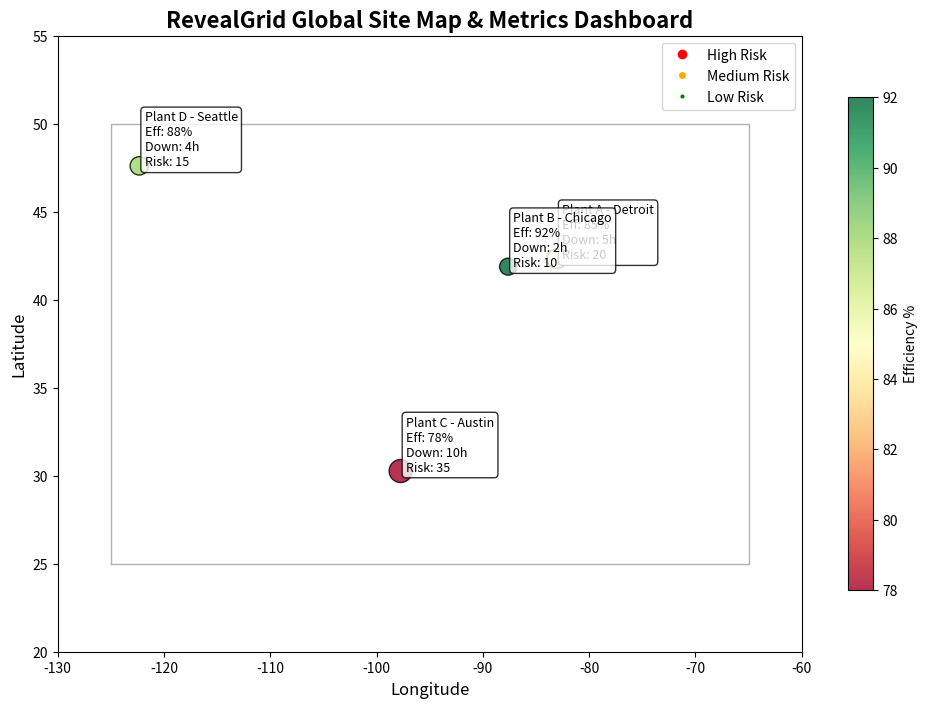
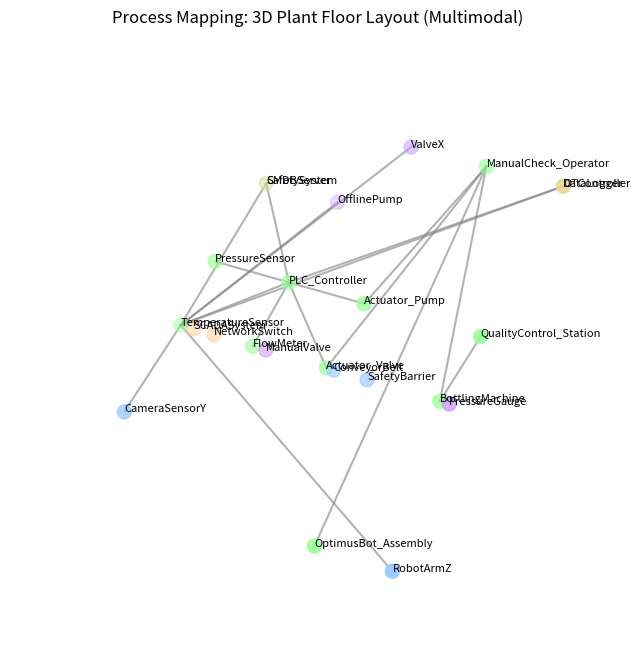
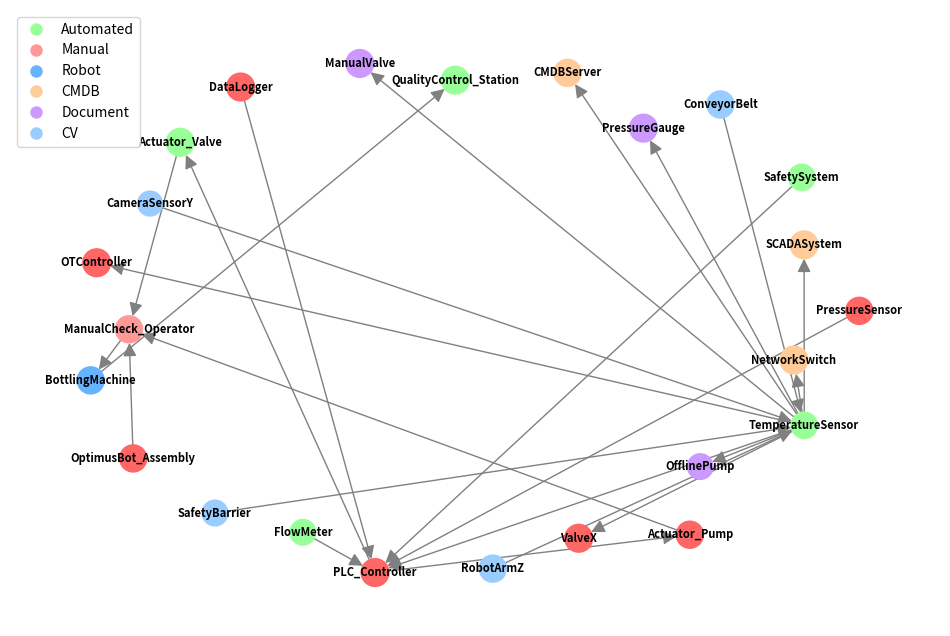

Write the Python code that produced these figures, in order.
import networkx as nx
import random
import matplotlib.pyplot as plt
from mpl_toolkits.mplot3d import Axes3D
import io
import base64
import sympy as sp
import numpy as np
from typing import Dict, List, Tuple, Any
import json
from datetime import datetime, timedelta

# Simulated site data (user-inputtable; lat/lon, metrics aggregated from world models)
sites = {
    'Plant A - Detroit': {'lat': 42.3314, 'lon': -83.0458, 'efficiency': 85, 'downtime': 5, 'risk_score': 20},
    'Plant B - Chicago': {'lat': 41.8781, 'lon': -87.6298, 'efficiency': 92, 'downtime': 2, 'risk_score': 10},
    'Plant C - Austin': {'lat': 30.2672, 'lon': -97.7431, 'efficiency': 78, 'downtime': 10, 'risk_score': 35},
    'Plant D - Seattle': {'lat': 47.6062, 'lon': -122.3321, 'efficiency': 88, 'downtime': 4, 'risk_score': 15}
}

# New: Initial Setup Wizard Sim (Integrations/Uploads/CV Config)
def initial_setup_wizard(G):
    """
    Simulate user-friendly setup: Sync CMDB (API pull), upload docs, config CV—add assets early.
    """
    print("🔧 Initial Setup Wizard - Hybrid Asset Discovery")
    
    # CMDB Sync Sim (e.g., API call to ServiceNow)
    print("📡 Syncing with CMDB (ServiceNow/ServiceNow)...")
    synced_assets = ['CMDBServer', 'OTController', 'SCADASystem', 'NetworkSwitch']  # From 'API'
    for asset in synced_assets:
        G.add_node(asset, type='synced', latency=random.randint(1, 10), source='cmdb',
                   criticality=random.choice(['high', 'medium', 'low']),
                   last_maintenance=datetime.now() - timedelta(days=random.randint(0, 365)),
                   failure_probability=random.uniform(0.01, 0.3))
        if G.nodes:
            G.add_edge(list(G.nodes)[0], asset)
    print(f"   ✅ Synced {len(synced_assets)} assets from CMDB")
    
    # Upload Doc (P&ID/PDF parsing)
    print("📄 Processing uploaded documents...")
    G = upload_document(G, "dummy P&ID")
    
    # CV Config (Computer Vision for asset detection)
    print("📷 Configuring computer vision...")
    G = cv_asset_detection(G)
    
    print("✅ Setup Complete: Added synced/uploaded/visual assets to world model.")
    return G

# Document Upload and Parsing
def upload_document(G, doc_content):
    """Simulate document parsing (P&ID, PDFs, etc.)"""
    extracted_assets = ['OfflinePump', 'ValveX', 'ManualValve', 'PressureGauge']
    for asset in extracted_assets:
        G.add_node(asset, type='offline', latency=random.randint(1, 10), source='document',
                   criticality=random.choice(['high', 'medium', 'low']),
                   last_maintenance=datetime.now() - timedelta(days=random.randint(0, 365)),
                   failure_probability=random.uniform(0.01, 0.3))
        if G.nodes:
            G.add_edge(list(G.nodes)[0], asset)
    print(f"   ✅ Extracted {len(extracted_assets)} assets from documents")
    return G

# CV Asset Detection
def cv_asset_detection(G, image_data=None):
    """Simulate computer vision for asset detection"""
    # Simulate PyTorch model for CV
    detected_assets = ['CameraSensorY', 'RobotArmZ', 'ConveyorBelt', 'SafetyBarrier']
    for asset in detected_assets:
        G.add_node(asset, type='visual', latency=random.randint(1, 10), source='cv',
                   criticality=random.choice(['high', 'medium', 'low']),
                   last_maintenance=datetime.now() - timedelta(days=random.randint(0, 365)),
                   failure_probability=random.uniform(0.01, 0.3))
        if G.nodes:
            G.add_edge(asset, list(G.nodes)[0])
    print(f"   ✅ Detected {len(detected_assets)} assets via computer vision")
    return G

# Generate Site Map Visualization
def generate_site_map(return_base64=True, drill_down_site=None):
    """Generate global site map with metrics and drill-down capability"""
    fig, ax = plt.subplots(figsize=(12, 8))
    ax.set_title('RevealGrid Global Site Map & Metrics Dashboard', fontsize=16, fontweight='bold')
    ax.set_xlabel('Longitude', fontsize=12)
    ax.set_ylabel('Latitude', fontsize=12)
    ax.set_xlim(-130, -60)
    ax.set_ylim(20, 55)
    
    # Add US outline (simplified)
    us_outline = np.array([
        [-125, 25], [-125, 50], [-65, 50], [-65, 25], [-125, 25]
    ])
    ax.plot(us_outline[:, 0], us_outline[:, 1], 'k-', alpha=0.3, linewidth=1)
    
    # Plot sites with efficiency-based coloring
    lats = [data['lat'] for data in sites.values()]
    lons = [data['lon'] for data in sites.values()]
    effs = [data['efficiency'] for data in sites.values()]
    risks = [data['risk_score'] for data in sites.values()]
    
    # Size based on risk (larger = higher risk)
    sizes = [100 + risk * 5 for risk in risks]
    
    scatter = ax.scatter(lons, lats, c=effs, cmap='RdYlGn', s=sizes, alpha=0.8, edgecolors='black')
    
    # Add site labels with metrics
    for name, data in sites.items():
        ax.annotate(
            f"{name}\nEff: {data['efficiency']}%\nDown: {data['downtime']}h\nRisk: {data['risk_score']}",
            (data['lon'] + 0.5, data['lat']),
            fontsize=9,
            bbox=dict(boxstyle="round,pad=0.3", facecolor='white', alpha=0.8)
        )
    
    plt.colorbar(scatter, label='Efficiency %', shrink=0.8)
    
    # Add legend for risk levels
    legend_elements = [
        plt.Line2D([0], [0], marker='o', color='w', markerfacecolor='red', markersize=8, label='High Risk'),
        plt.Line2D([0], [0], marker='o', color='w', markerfacecolor='orange', markersize=6, label='Medium Risk'),
        plt.Line2D([0], [0], marker='o', color='w', markerfacecolor='green', markersize=4, label='Low Risk')
    ]
    ax.legend(handles=legend_elements, loc='upper right')
    
    if return_base64:
        img_buf = io.BytesIO()
        plt.savefig(img_buf, format='png', dpi=150, bbox_inches='tight')
        img_buf.seek(0)
        img_base64 = base64.b64encode(img_buf.read()).decode('utf-8')
        plt.close()
        return img_base64
    plt.close()
    
    # Simulate drill-down: If site selected, print granular placeholder
    if drill_down_site and drill_down_site in sites:
        print(f"\n🔍 Drilling down to {drill_down_site}:")
        print(f"   Location: {sites[drill_down_site]['lat']:.4f}, {sites[drill_down_site]['lon']:.4f}")
        print(f"   Efficiency: {sites[drill_down_site]['efficiency']}%")
        print(f"   Downtime: {sites[drill_down_site]['downtime']} hours")
        print(f"   Risk Score: {sites[drill_down_site]['risk_score']}")
        
        # Call other functions for granular view (e.g., graph for that site)
        graph = create_sample_graph()  # Placeholder; customize per site
        graph = initial_setup_wizard(graph)  # Run setup for hybrid
        print("\n📊 Site Assets (Hybrid):", discover_assets())
        recs, risks = recommend_automation(graph, use_rl_sim=True)
        print(f"\n⚡ Site Recommendations: {len(recs)}")
        for rec in recs:
            print(f"   - {rec['action']}")
        print(f"\n⚠️  Site Risks: {len(risks)}")
        for risk in risks:
            print(f"   - {risk['description']}")

# Enhanced workflow graph with more realistic OT components
def create_sample_graph():
    G = nx.DiGraph()
    nodes = [
        'TemperatureSensor', 'PressureSensor', 'FlowMeter', 'PLC_Controller', 
        'Actuator_Valve', 'Actuator_Pump', 'ManualCheck_Operator', 'BottlingMachine', 
        'QualityControl_Station', 'OptimusBot_Assembly', 'SafetySystem', 'DataLogger'
    ]
    
    edges = [
        ('TemperatureSensor', 'PLC_Controller'), ('PressureSensor', 'PLC_Controller'),
        ('FlowMeter', 'PLC_Controller'), ('PLC_Controller', 'Actuator_Valve'),
        ('PLC_Controller', 'Actuator_Pump'), ('Actuator_Valve', 'ManualCheck_Operator'),
        ('Actuator_Pump', 'ManualCheck_Operator'), ('ManualCheck_Operator', 'BottlingMachine'),
        ('BottlingMachine', 'QualityControl_Station'), ('OptimusBot_Assembly', 'ManualCheck_Operator'),
        ('SafetySystem', 'PLC_Controller'), ('DataLogger', 'PLC_Controller')
    ]
    
    G.add_edges_from(edges)
    
    # Enhanced node attributes
    for node in nodes:
        G.nodes[node]['type'] = 'manual' if 'Manual' in node else ('robot' if 'Bot' in node else 'automated')
        G.nodes[node]['latency'] = random.randint(1, 15)
        G.nodes[node]['criticality'] = random.choice(['high', 'medium', 'low'])
        G.nodes[node]['last_maintenance'] = datetime.now() - timedelta(days=random.randint(0, 365))
        G.nodes[node]['failure_probability'] = random.uniform(0.01, 0.3)
        G.nodes[node]['source'] = 'auto_discovery'
        
    return G

# Enhanced automation recommendations with anomaly detection
def recommend_automation(G, use_rl_sim=False):
    recommendations = []
    risk_insights = []
    anomalies = []
    
    # Anomaly detection using statistical analysis
    latencies = [G.nodes[node]['latency'] for node in G.nodes]
    mean_lat = np.mean(latencies)
    std_lat = np.std(latencies)
    
    for node in G.nodes:
        node_data = G.nodes[node]
        
        # Anomaly detection
        if node_data['latency'] > mean_lat + 2 * std_lat:
            anomalies.append({
                'node': node,
                'anomaly_type': 'high_latency',
                'severity': 'high',
                'description': f"Anomaly detected in '{node}': High latency ({node_data['latency']})—potential vulnerability."
            })
        
        # Risk assessment
        if node_data['latency'] > 8:
            risk_insights.append({
                'node': node,
                'risk_type': 'high_latency',
                'severity': 'high',
                'description': f"Node {node} has latency {node_data['latency']} - potential bottleneck"
            })
        
        if node_data.get('failure_probability', 0) > 0.2:
            risk_insights.append({
                'node': node,
                'risk_type': 'high_failure_risk',
                'severity': 'medium',
                'description': f"Node {node} has {node_data.get('failure_probability', 0):.2%} failure probability"
            })
        
        # Automation recommendations (including hybrid sources)
        if (node_data['type'] == 'manual' or node_data['latency'] > 5 or 
            node_data['criticality'] == 'high' or 
            'offline' in node_data.get('type', '') or 
            'visual' in node_data.get('type', '') or 
            'synced' in node_data.get('type', '')):
            
            predecessors = list(G.predecessors(node))
            successors = list(G.successors(node))
            
            if predecessors and successors:
                latency_reduction = min(node_data['latency'] * 0.7, 8)
                source_info = f" (from {node_data.get('source', 'auto_discovery')})"
                
                base_rec = {
                    'node': node,
                    'action': f"Automate '{node}'{source_info} by bridging {predecessors[0]} to {successors[0]} with AI relay",
                    'expected_latency_reduction': f"{latency_reduction:.1f}s",
                    'priority': 'high' if node_data['criticality'] == 'high' else 'medium',
                    'type': 'automation_gap',
                    'source': node_data.get('source', 'auto_discovery')
                }
                
                if use_rl_sim:
                    reward = random.uniform(0.7, 1.0)
                    base_rec['rl_reward'] = reward
                    base_rec['action'] += f" (RL-sim reward: {reward:.2f}—empowers operator sovereignty)"
                
                recommendations.append(base_rec)
    
    return recommendations, risk_insights, anomalies

# Enhanced world model with LSTM-like predictions
class SimpleLSTMPredictor:
    def __init__(self, sequence_length=5):
        self.sequence_length = sequence_length
        self.history = []
    
    def predict(self, current_value, trend_factor=0.1):
        """Simple LSTM-like prediction using moving average and trend"""
        self.history.append(current_value)
        if len(self.history) > self.sequence_length:
            self.history.pop(0)
        
        if len(self.history) < 2:
            return current_value
        
        # Simple trend calculation
        trend = (self.history[-1] - self.history[0]) / len(self.history)
        prediction = current_value + trend * trend_factor
        
        return max(1, prediction)  # Ensure positive latency

# Enhanced world model simulation
def build_world_model(G, steps=5):
    sim_results = {
        "initial_latency": sum(G.nodes[n]['latency'] for n in G.nodes),
        "initial_efficiency": 1 / sum(G.nodes[n]['latency'] for n in G.nodes),
        "predictions": {},
        "optimization_steps": [],
        "hybrid_sources": {}
    }
    
    # Track hybrid sources
    sources = {}
    for node in G.nodes:
        source = G.nodes[node].get('source', 'auto_discovery')
        sources[source] = sources.get(source, 0) + 1
    sim_results["hybrid_sources"] = sources
    
    t = sp.symbols('t')  # Time for physics sim
    predictor = SimpleLSTMPredictor()
    
    for step in range(steps):
        step_data = {
            "step": step + 1,
            "total_latency": 0,
            "node_updates": {},
            "efficiency": 0,
            "physics_eq": None
        }
        
        # Update node latencies based on optimization
        for node in G.nodes:
            current_latency = G.nodes[node]['latency']
            
            # Apply optimization if node is high-latency
            if current_latency > 5:
                reduction = min(random.randint(1, 3), current_latency - 1)
                G.nodes[node]['latency'] = current_latency - reduction
                step_data["node_updates"][node] = {
                    "old_latency": current_latency,
                    "new_latency": G.nodes[node]['latency'],
                    "reduction": reduction
                }
            
            step_data["total_latency"] += G.nodes[node]['latency']
        
        # Calculate efficiency
        step_data["efficiency"] = 1 / step_data["total_latency"]
        step_data["physics_eq"] = 1 / (step_data["total_latency"] * t)
        
        # LSTM-like prediction for next step
        predicted_latency = predictor.predict(step_data["total_latency"])
        sim_results["predictions"][f"step_{step+1}_predicted"] = predicted_latency
        
        sim_results["optimization_steps"].append(step_data)
    
    return sim_results

# Enhanced visualization with hybrid source indicators
def visualize_graph(G, risk_insights=None):
    fig, ax = plt.subplots(figsize=(12, 8))
    pos = nx.spring_layout(G, k=3, iterations=50)
    
    # Color nodes based on type and source
    node_colors = []
    node_sizes = []
    
    for node in G.nodes:
        node_data = G.nodes[node]
        
        # Color by type
        if node_data['type'] == 'manual':
            color = '#ff9999'  # Red for manual
        elif node_data['type'] == 'robot':
            color = '#66b3ff'  # Blue for robot
        else:
            color = '#99ff99'  # Green for automated
        
        # Adjust color based on source
        source = node_data.get('source', 'auto_discovery')
        if source == 'cmdb':
            color = '#ffcc99'  # Orange for CMDB
        elif source == 'document':
            color = '#cc99ff'  # Purple for document
        elif source == 'cv':
            color = '#99ccff'  # Light blue for CV
        
        # Adjust color based on risk
        if risk_insights:
            for risk in risk_insights:
                if risk['node'] == node and risk['severity'] == 'high':
                    color = '#ff6666'  # Darker red for high risk
                    break
        
        node_colors.append(color)
        node_sizes.append(300 + G.nodes[node]['latency'] * 20)
    
    # Draw the graph
    nx.draw(G, pos, 
            node_color=node_colors,
            node_size=node_sizes,
            with_labels=True,
            edge_color='gray',
            arrows=True,
            arrowsize=20,
            font_size=8,
            font_weight='bold',
            ax=ax)
    
    # Add legend
    legend_elements = [
        plt.Line2D([0], [0], marker='o', color='w', markerfacecolor='#99ff99', markersize=10, label='Automated'),
        plt.Line2D([0], [0], marker='o', color='w', markerfacecolor='#ff9999', markersize=10, label='Manual'),
        plt.Line2D([0], [0], marker='o', color='w', markerfacecolor='#66b3ff', markersize=10, label='Robot'),
        plt.Line2D([0], [0], marker='o', color='w', markerfacecolor='#ffcc99', markersize=10, label='CMDB'),
        plt.Line2D([0], [0], marker='o', color='w', markerfacecolor='#cc99ff', markersize=10, label='Document'),
        plt.Line2D([0], [0], marker='o', color='w', markerfacecolor='#99ccff', markersize=10, label='CV')
    ]
    ax.legend(handles=legend_elements, loc='upper left')
    
    img_buf = io.BytesIO()
    plt.savefig(img_buf, format='png', dpi=150, bbox_inches='tight')
    img_buf.seek(0)
    img_base64 = base64.b64encode(img_buf.read()).decode('utf-8')
    plt.close()
    
    return img_base64

# Visualize Process Mapping with different styles
def visualize_process_mapping(G, style='plant_floor', return_base64=True):
    """Enhanced process mapping with multiple visualization styles"""
    if style == '3d_plant_floor':
        fig = plt.figure(figsize=(12, 8))
        ax = fig.add_subplot(111, projection='3d')
        
        # 3D positions for plant floor layout
        pos_3d = {
            'TemperatureSensor': (0, 0, 0),
            'PressureSensor': (1, 0, 1),
            'FlowMeter': (2, 0, 0),
            'PLC_Controller': (3, 0, 1),
            'Actuator_Valve': (4, 0, 0),
            'Actuator_Pump': (5, 0, 1),
            'ManualCheck_Operator': (6, 1, 2),
            'BottlingMachine': (7, 0, 0),
            'QualityControl_Station': (8, 0, 1),
            'OptimusBot_Assembly': (6, -1, -1),
            'SafetySystem': (0, 1, 1),
            'DataLogger': (8, 1, 2),
            'OfflinePump': (2, 1, 1),
            'ValveX': (4, 1, 2),
            'CameraSensorY': (1, -1, 0),
            'RobotArmZ': (8, -1, -1),
            'CMDBServer': (0, 1, 1),
            'OTController': (8, 1, 2)
        }
        
        xs = [pos_3d.get(n, (random.uniform(0,8), random.uniform(-1,1), random.uniform(-1,2)))[0] for n in G.nodes]
        ys = [pos_3d.get(n, (0,0,0))[1] for n in G.nodes]
        zs = [pos_3d.get(n, (0,0,0))[2] for n in G.nodes]
        
        # Color by source
        colors = []
        for node in G.nodes:
            source = G.nodes[node].get('source', 'auto_discovery')
            if source == 'cmdb':
                colors.append('#ffcc99')
            elif source == 'document':
                colors.append('#cc99ff')
            elif source == 'cv':
                colors.append('#99ccff')
            else:
                colors.append('#99ff99')
        
        ax.scatter(xs, ys, zs, c=colors, s=100)
        
        # Draw edges
        for edge in G.edges:
            if edge[0] in pos_3d and edge[1] in pos_3d:
                x = [pos_3d[edge[0]][0], pos_3d[edge[1]][0]]
                y = [pos_3d[edge[0]][1], pos_3d[edge[1]][1]]
                z = [pos_3d[edge[0]][2], pos_3d[edge[1]][2]]
                ax.plot(x, y, z, 'gray', alpha=0.6)
        
        # Add labels
        for i, node in enumerate(G.nodes):
            ax.text(xs[i], ys[i], zs[i], node, fontsize=8)
        
        ax.set_title('Process Mapping: 3D Plant Floor Layout (Multimodal)')
        ax.set_axis_off()
        
    elif style == 'scatterplot':
        fig, ax = plt.subplots(figsize=(12, 8))
        
        node_list = list(G.nodes)
        x = range(len(node_list))
        y = [G.nodes[node]['latency'] for node in node_list]
        sources = [G.nodes[node].get('source', 'auto_discovery') for node in node_list]
        
        # Color by source
        color_map = {
            'auto_discovery': 'blue',
            'cmdb': 'orange', 
            'document': 'purple',
            'cv': 'lightblue'
        }
        colors = [color_map.get(s, 'gray') for s in sources]
        
        ax.scatter(x, y, c=colors, s=100, alpha=0.7)
        
        # Add labels
        for i, node in enumerate(node_list):
            ax.text(x[i] + 0.1, y[i], node, fontsize=8)
        
        # Add source means
        source_means = {}
        for source in set(sources):
            source_y = [y[i] for i in range(len(sources)) if sources[i] == source]
            if source_y:
                source_means[source] = np.mean(source_y)
                ax.axhline(source_means[source], color=color_map.get(source, 'gray'), 
                          linestyle='--', alpha=0.5, label=f'{source} mean')
        
        ax.legend()
        ax.set_title('Process Mapping: Scatterplot (Latency vs. Node with Source Clustering)')
        ax.set_xlabel('Node Order')
        ax.set_ylabel('Latency')
        
    else:  # Default plant floor 2D
        fig, ax = plt.subplots(figsize=(12, 8))
        
        pos = nx.spring_layout(G, k=2, iterations=50)
        nx.draw(G, pos, with_labels=True, node_color='lightblue', 
                edge_color='gray', ax=ax, node_size=1000, font_size=8)
        ax.set_title('Process Mapping: Plant Floor Layout (2D)')
        ax.set_axis_off()
    
    if return_base64:
        img_buf = io.BytesIO()
        plt.savefig(img_buf, format='png', dpi=150, bbox_inches='tight')
        img_buf.seek(0)
        img_base64 = base64.b64encode(img_buf.read()).decode('utf-8')
        plt.close()
        return img_base64
    plt.close()

# Enhanced asset discovery with hybrid sources
def discover_assets():
    asset_categories = {
        'sensors': ['TemperatureSensor', 'PressureSensor', 'FlowMeter', 'LevelSensor', 'VibrationSensor'],
        'controllers': ['PLC_Controller', 'DCS_System', 'RTU_Unit'],
        'actuators': ['Actuator_Valve', 'Actuator_Pump', 'Motor_Controller', 'Servo_Drive'],
        'safety': ['SafetySystem', 'Emergency_Stop', 'Fire_Suppression'],
        'robots': ['OptimusBot_Assembly', 'Collaborative_Robot', 'AGV_System'],
        'manual': ['ManualCheck_Operator', 'QualityControl_Station', 'Maintenance_Station'],
        'cmdb_synced': ['CMDBServer', 'OTController', 'SCADASystem', 'NetworkSwitch'],
        'document_parsed': ['OfflinePump', 'ValveX', 'ManualValve', 'PressureGauge'],
        'cv_detected': ['CameraSensorY', 'RobotArmZ', 'ConveyorBelt', 'SafetyBarrier']
    }
    
    discovered = []
    for category, assets in asset_categories.items():
        discovered.extend(assets)
    
    return discovered, asset_categories

# Enhanced robot use model with action planning
def robot_use_model(G, task='automate_gap', robot='Optimus'):
    recs, risks, anomalies = recommend_automation(G, use_rl_sim=True)
    
    actions = []
    for rec in recs:
        action = {
            'robot': robot,
            'task': task,
            'target_node': rec['node'],
            'action_description': rec['action'],
            'expected_benefit': rec['expected_latency_reduction'],
            'priority': rec['priority'],
            'source': rec['source'],
            'world_model_adaptation': f"Robot adapts via world model to optimize {rec['node']}"
        }
        actions.append(action)
    
    return actions, risks, anomalies

# Encrypted world model export for security
def export_world_model(G, sim_results, robot_actions):
    world_model = {
        'timestamp': datetime.now().isoformat(),
        'graph': {
            'nodes': {node: dict(G.nodes[node]) for node in G.nodes},
            'edges': list(G.edges)
        },
        'simulation_results': sim_results,
        'robot_actions': robot_actions,
        'metadata': {
            'total_nodes': len(G.nodes),
            'total_edges': len(G.edges),
            'automated_nodes': len([n for n in G.nodes if G.nodes[n]['type'] == 'automated']),
            'manual_nodes': len([n for n in G.nodes if G.nodes[n]['type'] == 'manual']),
            'robot_nodes': len([n for n in G.nodes if G.nodes[n]['type'] == 'robot']),
            'hybrid_sources': sim_results.get('hybrid_sources', {})
        }
    }
    
    # Encrypt the export (simulated)
    json_data = json.dumps(world_model, default=str)
    encrypted_export = base64.b64encode(json_data.encode('utf-8')).decode('utf-8')
    
    return world_model, encrypted_export

# Global site metrics aggregation
def get_global_metrics():
    """Calculate global metrics across all sites"""
    total_efficiency = sum(site['efficiency'] for site in sites.values())
    avg_efficiency = total_efficiency / len(sites)
    
    total_downtime = sum(site['downtime'] for site in sites.values())
    avg_downtime = total_downtime / len(sites)
    
    total_risk = sum(site['risk_score'] for site in sites.values())
    avg_risk = total_risk / len(sites)
    
    return {
        'total_sites': len(sites),
        'avg_efficiency': avg_efficiency,
        'avg_downtime': avg_downtime,
        'avg_risk_score': avg_risk,
        'high_risk_sites': len([s for s in sites.values() if s['risk_score'] > 25]),
        'low_efficiency_sites': len([s for s in sites.values() if s['efficiency'] < 80])
    }

# Main demo function with integrated setup
def run_demo(drill_down_site='Plant A - Detroit', mapping_style='3d_plant_floor'):
    print("=== RevealGrid MVP Demo with Integrated Setup & Hybrid Discovery ===\n")
    
    # Global site map
    print("🗺️  Global Site Map Generated")
    site_map_viz = generate_site_map()
    print(f"   Site Map Base64 (snippet): {site_map_viz[:100]}...")
    
    # Global metrics
    global_metrics = get_global_metrics()
    print(f"\n📊 Global Metrics:")
    print(f"   Total Sites: {global_metrics['total_sites']}")
    print(f"   Average Efficiency: {global_metrics['avg_efficiency']:.1f}%")
    print(f"   Average Downtime: {global_metrics['avg_downtime']:.1f} hours")
    print(f"   Average Risk Score: {global_metrics['avg_risk_score']:.1f}%")
    print(f"   High Risk Sites: {global_metrics['high_risk_sites']}")
    print(f"   Low Efficiency Sites: {global_metrics['low_efficiency_sites']}")
    
    # Drill-down to specific site
    generate_site_map(drill_down_site=drill_down_site)
    
    # Create graph and run setup wizard
    graph = create_sample_graph()
    graph = initial_setup_wizard(graph)  # Early setup with hybrid discovery
    
    # Process mapping visualization
    print(f"\n📊 Process Mapping Visualization ({mapping_style}):")
    process_viz = visualize_process_mapping(graph, style=mapping_style)
    print(f"   Process Map Base64 (snippet): {process_viz[:100]}...")
    
    # Asset discovery
    discovered_assets, asset_categories = discover_assets()
    print(f"\n🔍 Hybrid Asset Discovery: {len(discovered_assets)} total")
    for category, assets in asset_categories.items():
        print(f"   {category}: {len(assets)} assets")
    
    # Create and analyze graph
    print(f"\n📈 Graph Analysis:")
    print(f"   Nodes: {len(graph.nodes)}")
    print(f"   Edges: {len(graph.edges)}")
    
    # Get recommendations and risk insights with anomalies
    recs, risks, anomalies = recommend_automation(graph, use_rl_sim=True)
    print(f"\n⚡ Automation Recommendations: {len(recs)}")
    for rec in recs:
        print(f"   - {rec['action']}")
    
    print(f"\n⚠️  Risk Insights: {len(risks)}")
    for risk in risks:
        print(f"   - {risk['description']} (Severity: {risk['severity']})")
    
    print(f"\n🚨 Anomalies Detected: {len(anomalies)}")
    for anomaly in anomalies:
        print(f"   - {anomaly['description']}")
    
    # World model simulation
    world_sim = build_world_model(graph)
    print(f"\n🌍 World Model Simulation:")
    print(f"   Initial Latency: {world_sim['initial_latency']:.2f}s")
    print(f"   Final Latency: {world_sim['optimization_steps'][-1]['total_latency']:.2f}s")
    print(f"   Efficiency Improvement: {world_sim['optimization_steps'][-1]['efficiency'] / world_sim['initial_efficiency']:.2%}")
    print(f"   Hybrid Sources: {world_sim.get('hybrid_sources', {})}")
    
    # Robot actions
    robot_actions, robot_risks, robot_anomalies = robot_use_model(graph)
    print(f"\n🤖 Robot Actions: {len(robot_actions)}")
    for action in robot_actions:
        print(f"   - {action['action_description']}")
    
    # Export world model
    world_model, encrypted_export = export_world_model(graph, world_sim, robot_actions)
    print(f"\n📦 World Model Exported: {len(world_model['graph']['nodes'])} nodes, {len(world_model['graph']['edges'])} edges")
    print(f"   Encrypted Export (snippet): {encrypted_export[:100]}...")
    
    # Generate visualization
    viz = visualize_graph(graph, risks)
    print(f"\n📊 Graph Visualization Generated: {len(viz)} base64 characters")
    
    return {
        'sites': sites,
        'global_metrics': global_metrics,
        'site_map': site_map_viz,
        'process_map': process_viz,
        'graph': graph,
        'recommendations': recs,
        'risks': risks,
        'anomalies': anomalies,
        'world_sim': world_sim,
        'robot_actions': robot_actions,
        'world_model': world_model,
        'encrypted_export': encrypted_export,
        'visualization': viz
    }

if __name__ == "__main__":
    results = run_demo() 
